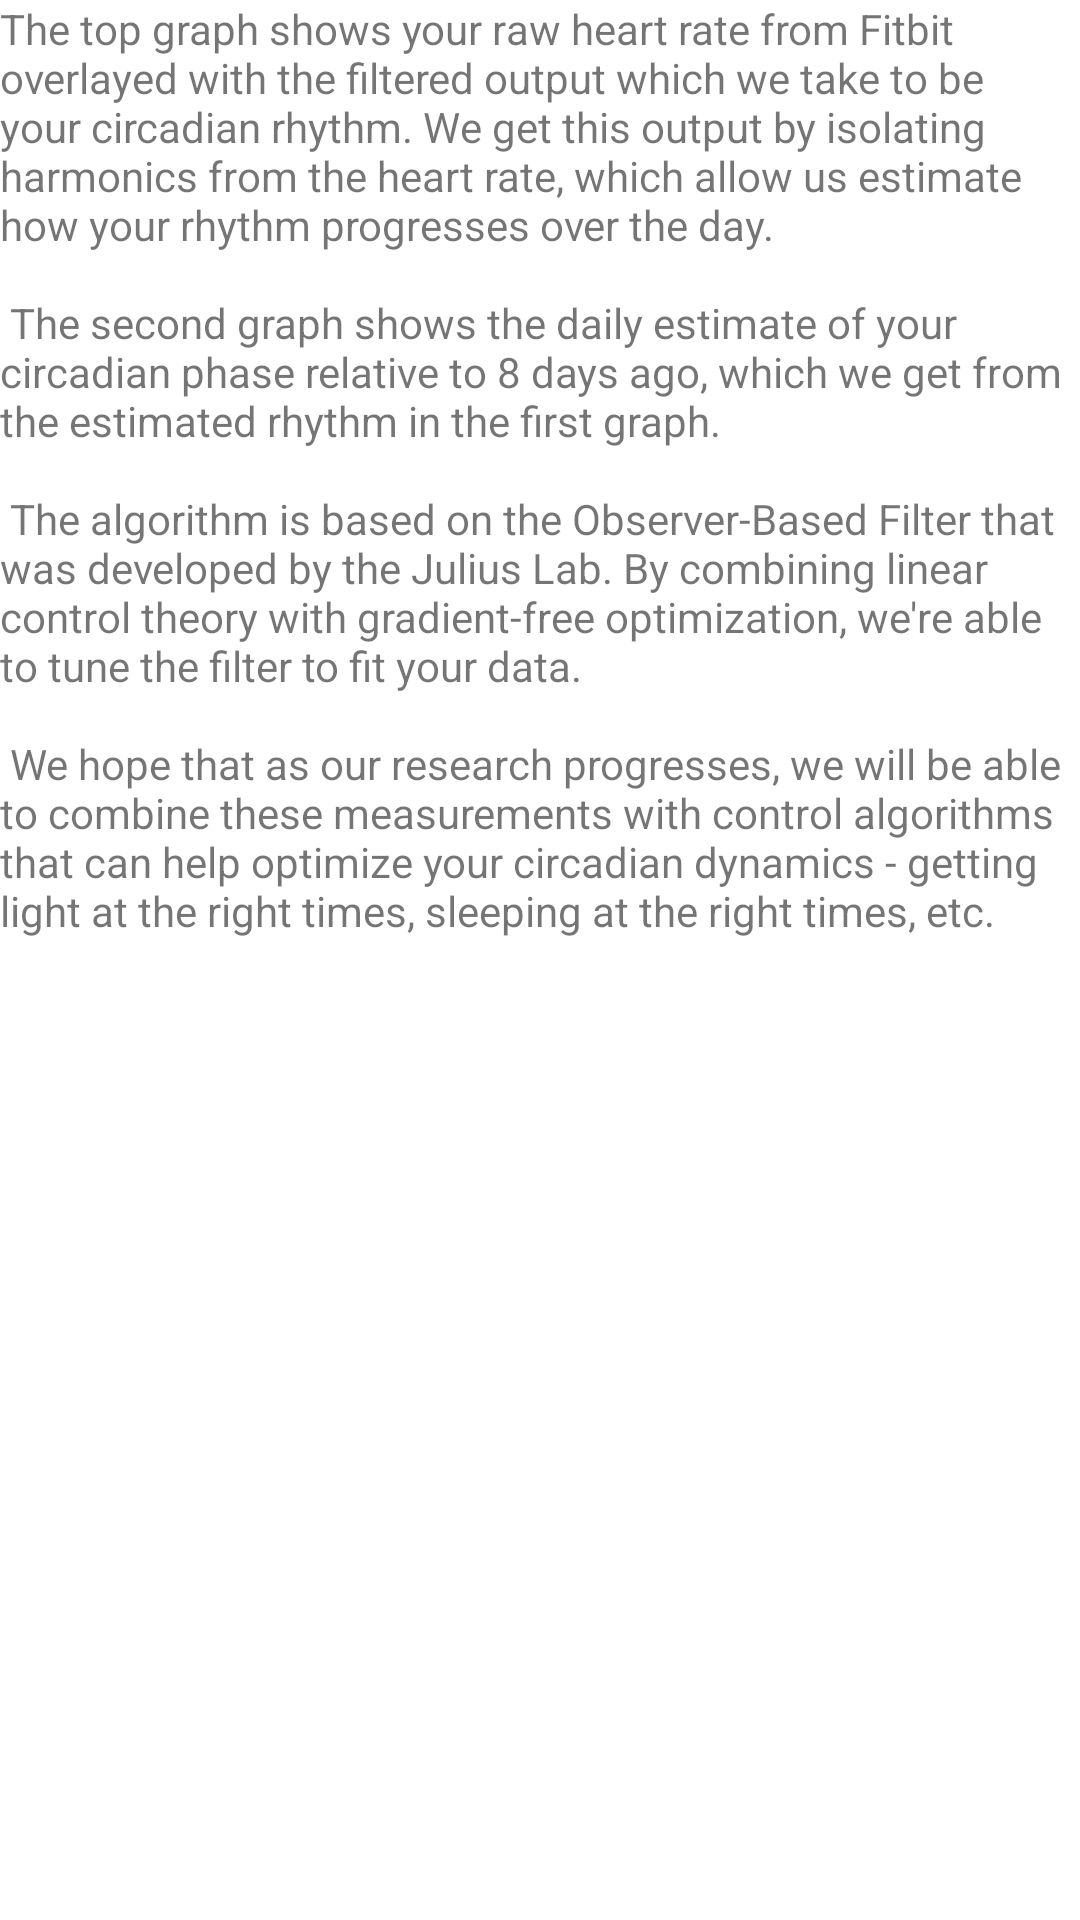

Produce the Android XML layout that renders to this screen, including the resource entries it uses.
<!-- AndroidManifest.xml: application theme Theme.SenSE -->
<!-- res/layout/popup_visualization_exposition.xml -->
<?xml version="1.0" encoding="utf-8"?>
<ScrollView
    android:layout_width="match_parent"
    android:layout_height="match_parent"
    android:theme="@style/PopupTheme"
    xmlns:android="http://schemas.android.com/apk/res/android">

    <LinearLayout
        android:layout_width="match_parent"
        android:layout_height="wrap_content">
        <TextView
            android:id="@+id/viz_exposition_text_view"
            android:layout_width="match_parent"
            android:layout_height="wrap_content"
            android:text="@string/visualization_exposition"/>
    </LinearLayout>
</ScrollView>
<!-- resources referenced by this layout -->
<resources>
  <string name="visualization_exposition">
          The top graph shows your raw heart rate from Fitbit overlayed with the filtered output which we take to be your circadian rhythm.
          We get this output by isolating harmonics from the heart rate, which allow us estimate how your rhythm progresses over the day.\n\n
          The second graph shows the daily estimate of your circadian phase relative to 8 days ago, which we get from the estimated rhythm
          in the first graph.\n\n
          The algorithm is based on the Observer-Based Filter that was developed by the Julius Lab. By combining linear control theory with gradient-free
          optimization, we\'re able to tune the filter to fit your data.\n\n
          We hope that as our research progresses, we will be able to combine these measurements with control algorithms that can help optimize your
          circadian dynamics - getting light at the right times, sleeping at the right times, etc.
      </string>
  <style name="Theme.SenSE" parent="Theme.MaterialComponents.DayNight.NoActionBar">
          
          <item name="colorPrimary">@color/purple_500</item>
          <item name="colorPrimaryVariant">@color/purple_700</item>
          <item name="colorOnPrimary">@color/white</item>
          
          <item name="colorSecondary">@color/teal_200</item>
          <item name="colorSecondaryVariant">@color/teal_700</item>
          <item name="colorOnSecondary">@color/black</item>
          
          <item name="android:statusBarColor" tools:targetApi="l">?attr/colorPrimaryVariant</item>
          
      </style>
  <color name="purple_500">#FF6200EE</color>
  <color name="purple_700">#FF3700B3</color>
  <color name="white">#FFFFFFFF</color>
  <color name="teal_200">#FF03DAC5</color>
  <color name="teal_700">#FF018786</color>
  <color name="black">#FF000000</color>
</resources>
